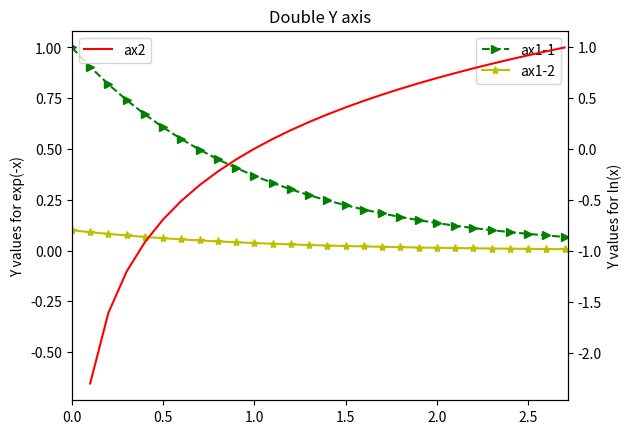

Write Python code to recreate this figure.
import matplotlib.pyplot as plt
import numpy as np
from matplotlib.widgets import MultiCursor

x = np.arange(0., np.e, 0.1)
y1 = np.exp(-x)
y2 = np.log(x)

fig = plt.figure()

ax1 = fig.add_subplot(111)
ax1.plot(x, y1,'g>--',label='ax1-1')
ax1.plot(x, y1*0.1,'y*-',label='ax1-2')
ax1.set_ylabel('Y values for exp(-x)')
ax1.set_title("Double Y axis")
ax1.legend();

ax2 = ax1.twinx()  # this is the important function
ax2.plot(x, y2, 'r',label='ax2')
ax2.set_xlim([0, np.e])
ax2.set_ylabel('Y values for ln(x)')
ax2.set_xlabel('Same X for both exp(-x) and ln(x)')
ax2.legend();

multi = MultiCursor(fig.canvas, (ax1,ax2), color='g', horizOn=True, vertOn=True, lw=1)
plt.show()